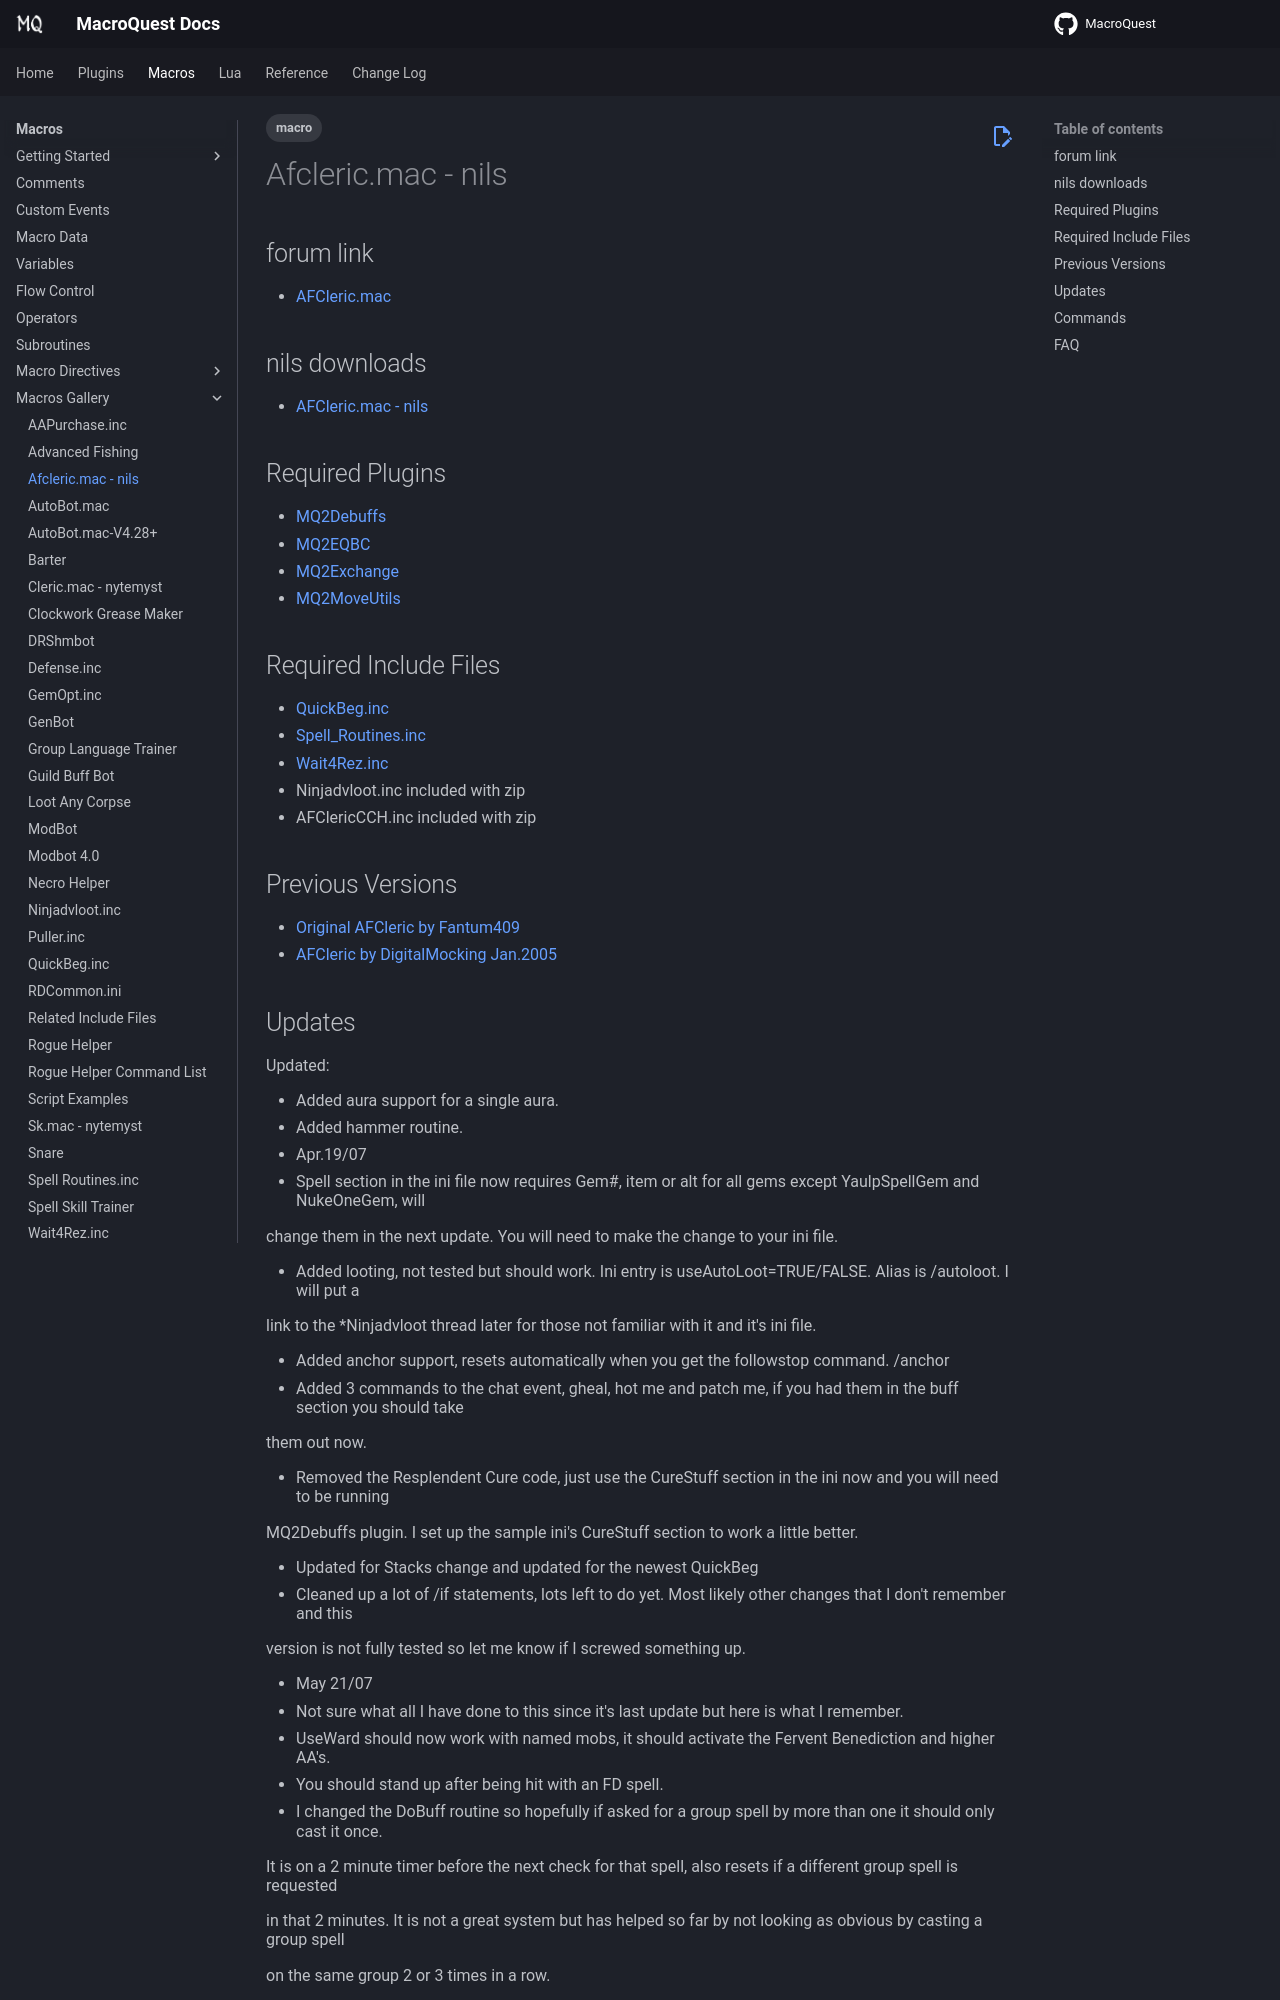

repository: macroquest/docs · page: macros/gallery/afcleric.mac-nils/index.html · generator: jekyll

---
tags:
   - macro
---
# Afcleric.mac - nils

## forum link

* [AFCleric.mac](https://macroquest2.com/phpBB3/viewtopic.php?t=14508)

## nils downloads

* [AFCleric.mac - nils](http://members.shaw.ca/eqmq2/Macros/AFClericOct1707.zip)

## Required Plugins

* [MQ2Debuffs](https://macroquest2.com/phpBB3/viewtopic.php?t=13495)
* [MQ2EQBC](https://macroquest2.com/phpBB3/viewtopic.php?t=12147)
* [MQ2Exchange](https://macroquest2.com/phpBB3/viewtopic.php?t=7603)
* [MQ2MoveUtils](https://macroquest2.com/phpBB3/viewtopic.php?t=11732)

## Required Include Files

* [QuickBeg.inc](https://macroquest2.com/phpBB3/viewtopic.php?t=12011)
* [Spell\_Routines.inc](https://macroquest2.com/phpBB3/viewtopic.php?t=11656)
* [Wait4Rez.inc](https://macroquest2.com/phpBB3/viewtopic.php?t=10119&highlight=wait4rez)
* Ninjadvloot.inc included with zip
* AFClericCCH.inc included with zip

## Previous Versions

* [Original AFCleric by Fantum409](https://macroquest2.com/phpBB3/viewtopic.php?t=7567&highlight=afcleric)
* [AFCleric by DigitalMocking Jan.2005](https://macroquest2.com/phpBB3/viewtopic.php?t=11779)

## Updates

Updated:

* Added aura support for a single aura.
* Added hammer routine.
* Apr.19/07
* Spell section in the ini file now requires Gem\#, item or alt for all gems except YaulpSpellGem and NukeOneGem, will

  change them in the next update. You will need to make the change to your ini file.

* Added looting, not tested but should work. Ini entry is useAutoLoot=TRUE/FALSE. Alias is /autoloot. I will put a

  link to the \*Ninjadvloot thread later for those not familiar with it and it's ini file.

* Added anchor support, resets automatically when you get the followstop command. /anchor
* Added 3 commands to the chat event, gheal, hot me and patch me, if you had them in the buff section you should take

  them out now.

* Removed the Resplendent Cure code, just use the CureStuff section in the ini now and you will need to be running

  MQ2Debuffs plugin. I set up the sample ini's CureStuff section to work a little better.

* Updated for Stacks change and updated for the newest QuickBeg
* Cleaned up a lot of /if statements, lots left to do yet. Most likely other changes that I don't remember and this

  version is not fully tested so let me know if I screwed something up.

* May 21/07
* Not sure what all I have done to this since it's last update but here is what I remember.
* UseWard should now work with named mobs, it should activate the Fervent Benediction and higher AA's.
* You should stand up after being hit with an FD spell.
* I changed the DoBuff routine so hopefully if asked for a group spell by more than one it should only cast it once.

  It is on a 2 minute timer before the next check for that spell, also resets if a different group spell is requested

  in that 2 minutes. It is not a great system but has helped so far by not looking as obvious by casting a group spell

  on the same group 2 or 3 times in a row.

* I changed the follow routine to use uw if you are underwater. If you zone into a water zone while following it will

  switch automatically but if following on land and then into water you will need to re-issue the follow command

* I was experimenting with Promised Renewal, the routine is still there and is hard coded to use gem8. I am not sure

  yet if I should just use the spell in place of complete healing or change my routine so it works better with it.

* Some new commands are:
* pop infusion will activate Infusion of the Faithful AA
* clickzone will click the nearest zone door book or whatever
* sayzone  will target senders target and say the zone text

example: /bc sayzone wish to go will target senders target and say wish to go

(bugged, tank's target is temporary fix)
